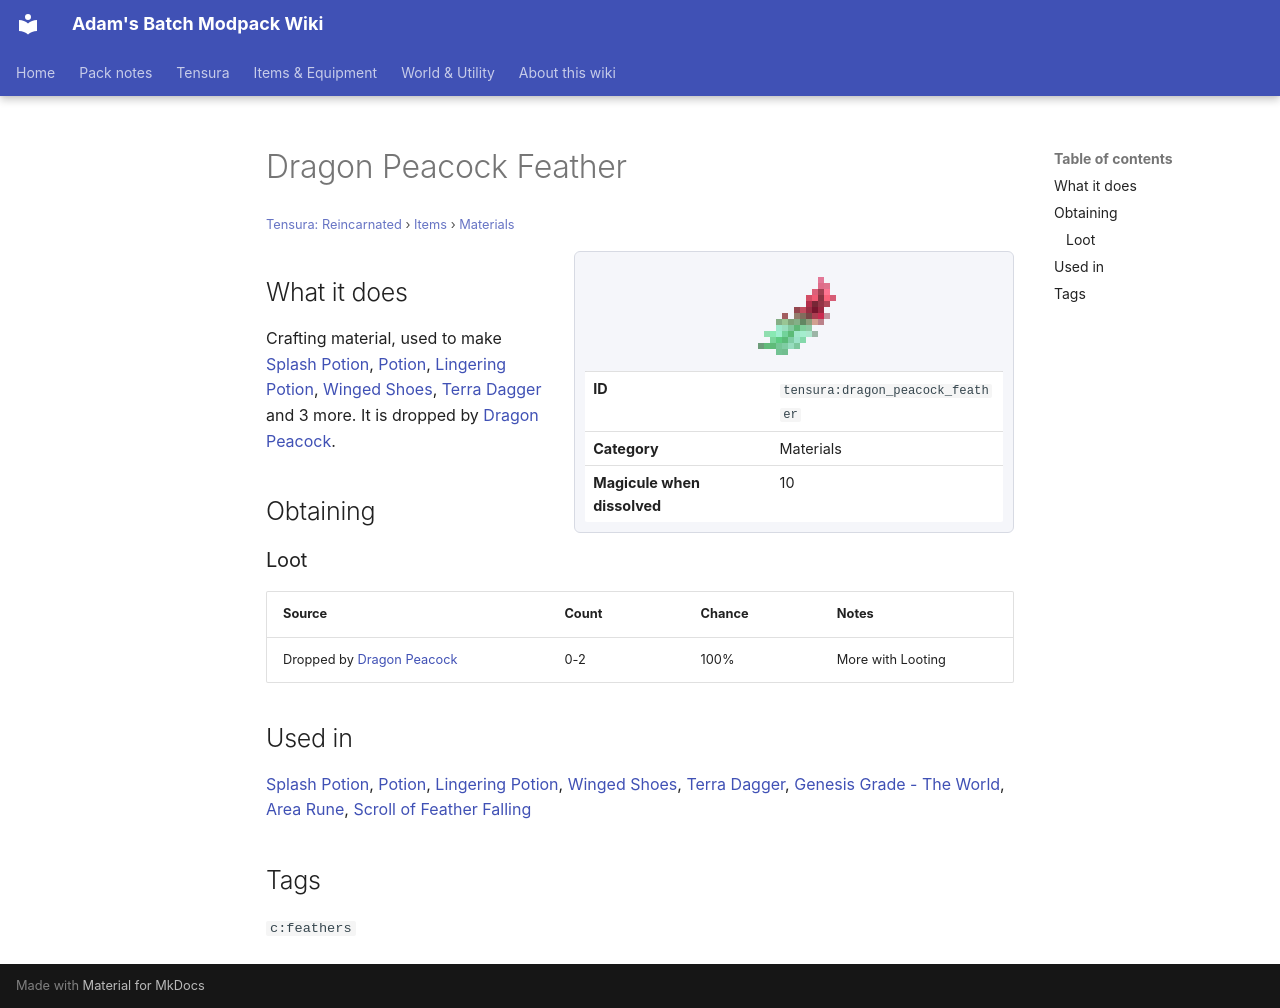

repository: Proteus-Nell/Adams-Batch-MC-Modpack-Wiki · page: tensura-reincarnated/items/materials/dragon-peacock-feather/index.html · generator: mkdocs

# Dragon Peacock Feather

<small>[Tensura: Reincarnated](../../index.md) &rsaquo; [Items](../index.md) &rsaquo; [Materials](index.md)</small>

<div class="infobox" markdown>

![Dragon Peacock Feather](../../../assets/icons/tensura/item/dragon_peacock_feather.png)

| | |
|---|---|
| **ID** | `tensura:dragon_peacock_feather` |
| **Category** | Materials |
| **Magicule when dissolved** | 10 |

</div>

## What it does

Crafting material, used to make [Splash Potion](https://minecraft.wiki/w/Splash_Potion), [Potion](https://minecraft.wiki/w/Potion), [Lingering Potion](https://minecraft.wiki/w/Lingering_Potion), [Winged Shoes](../armor/winged-shoes.md), [Terra Dagger](../../../tr-nightmares/items/tools/terrablade.md) and 3 more. It is dropped by [Dragon Peacock](../../mobs/dragon-peacock.md).

## Obtaining

### Loot

| Source | Count | Chance | Notes |
|---|---|---|---|
| Dropped by [Dragon Peacock](../../mobs/dragon-peacock.md) | 0-2 | 100% | More with Looting |

## Used in

[Splash Potion](https://minecraft.wiki/w/Splash_Potion), [Potion](https://minecraft.wiki/w/Potion), [Lingering Potion](https://minecraft.wiki/w/Lingering_Potion), [Winged Shoes](../armor/winged-shoes.md), [Terra Dagger](../../../tr-nightmares/items/tools/terrablade.md), [Genesis Grade - The World](../../../tr-nightmares/items/weapons/the-world.md), [Area Rune](../../../ascension/items/miscellaneous/area-rune.md), [Scroll of Feather Falling](../../../corail-tombstone/items/miscellaneous/scroll-of-feather-fall.md)

## Tags

`c:feathers`
